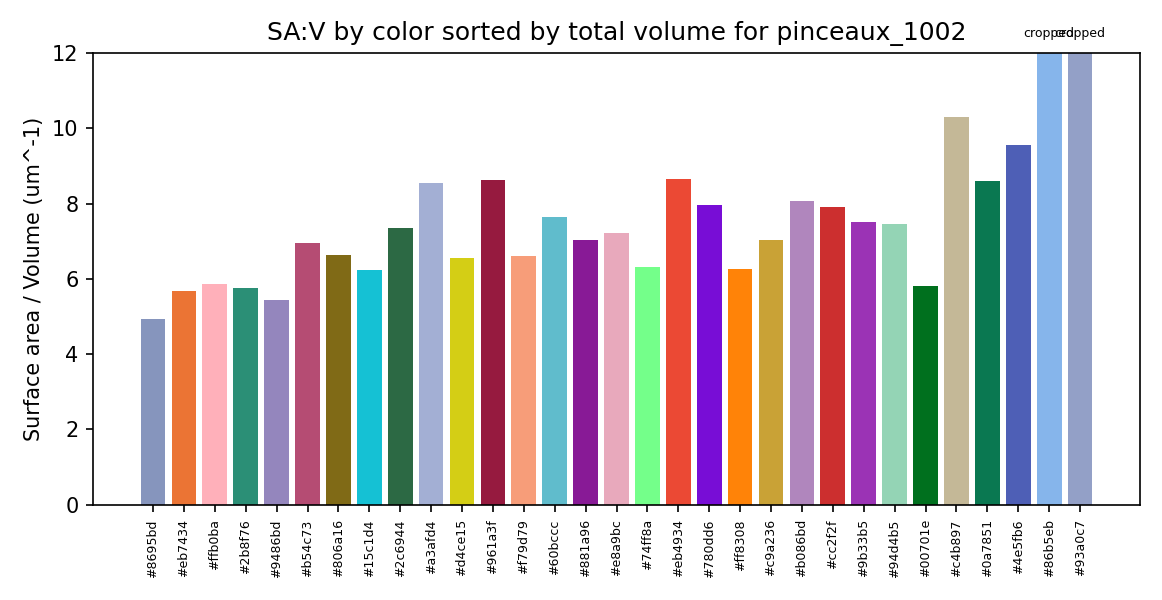

Data behind this chart, as committed beside it:
color_hex, total_volume_um3, total_area_um2, surface_area_to_volume_um_inv
#8695bd, 32.87, 162.3, 4.937
#eb7434, 25.47, 144.6, 5.676
#ffb0ba, 24.47, 143.5, 5.863
#2b8f76, 20.76, 119.4, 5.75
#9486bd, 16.86, 91.73, 5.441
#b54c73, 13.18, 91.65, 6.954
#806a16, 12.76, 84.49, 6.623
#15c1d4, 10.87, 67.64, 6.222
#2c6944, 10.25, 75.46, 7.362
#a3afd4, 9.938, 84.93, 8.546
#d4ce15, 9.264, 60.71, 6.554
#961a3f, 9.144, 78.97, 8.636
#f79d79, 8.658, 57.26, 6.613
#60bccc, 8.129, 62.16, 7.647
#881a96, 8.125, 57.09, 7.026
#e8a9bc, 8.084, 58.44, 7.229
#74ff8a, 7.968, 50.31, 6.314
#eb4934, 7.666, 66.43, 8.665
#780dd6, 7.092, 56.55, 7.973
#ff8308, 6.041, 37.81, 6.259
#c9a236, 4.87, 34.24, 7.032
#b086bd, 4.388, 35.38, 8.064
#cc2f2f, 3.669, 28.96, 7.895
#9b33b5, 3.585, 26.93, 7.512
#94d4b5, 2.795, 20.82, 7.447
#00701e, 2.417, 14.02, 5.8
#c4b897, 1.932, 19.87, 10.29
#0a7851, 0.8431, 7.243, 8.591
#4e5fb6, 0.5621, 5.367, 9.548
#86b5eb, 0.2138, 2.715, 12.7
#93a0c7, 0.000085, 0.01107, 130.2
